pico-8 play session: hold ← + tap ❎

[t = 1 s] hold ← ~1s, tap ❎ ~2×
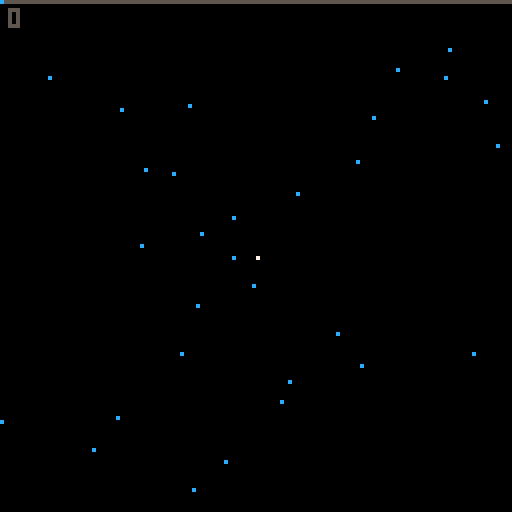

pico-8 cartridge
version 29
__lua__


overlay_state = 0

function _init()
	droplets={}
	rain={}
	exhaust_drop={}
	one_up={}
	one_up_particles={}
	clouds={}
	girders={}
	drones={}
	evil_green={}
	huge_drops={}
	water_shimmer={}
	monamie_code={}
	monamie = false
	btn_0_state = false
	btn_1_state = false
	btn_2_state = false
	btn_3_state = false
	overlay_state = 0
	-- overlay_state 0 title screen
	-- overlay_state 1 main play
	-- overlay_state 2 pause
	-- overlay_state 3 end of level
	-- overlay_state 4 transition
	-- overlay_state 5 credits
	level = 1 -- default 1
	pause_length = 5
	negative_altitude = 0 -- default 0
	score = 0
	score_counter = 0
	score_tabulate = 0
	cloud_token = 0
	girder_token = 0
	drone_token = 0
	hit_token = 0
	water_shimmer_token = 1
	water_sparkle = {194, 195, 196, 197}
	dodge_state = 0
	one_up_hit = 0
	one_up_explode = 0
	explode_animation = 0
	offset = 0
	accel_shake = 0
	end_stage_control = 0
	transition_timer = 0
	credit_number = 1
	rolling_credits = false
	rolling_credits_height = 130
	reset_game = false
	huge_splash = 0
	huge_splash_particles = 0
	huge_splash_sound = 0
	i=0
	music(12, 0, 3)
end

function first_overlay()
	print('press ❎ or 🅾️ to start', 18, 73, 7)
	print('presented by:', 39, 82, 6)
	print('massindustries', 36, 88, 5)
end

function draw_first_overlay()
	cls()
	map(1)
	first_overlay()
end

function add_new_rain(initial)
	local inity = initial
	add(rain, {
		x=flr(rnd(128)),
		y=-flr(rnd(128)),
		draw=function(self)
			if self.y < 125 then
				pset(self.x,self.y,12)
				pset(self.x,self.y+1,12)
				pset(self.x,self.y+2,12)
			else
				pset(self.x-1,self.y-2,12)
				pset(self.x+1,self.y-2,12)
				pset(self.x-2,self.y-5,12)
				pset(self.x+2,self.y-5,12)
			end
		end,
		update=function(self)
			self.y+=4
			if self.y > 128 then
				del(rain, self)
			end
		end
	})
end

function draw_drop_two(x, y, col)
	pset(x,y,col)
	pset(x+1,y,col)
	pset(x-1,y,col)
	pset(x,y+1,col)
	pset(x,y-1,col)
end

function draw_drop_three(x, y, col)
	pset(x,y,col)
	pset(x+1,y+1,col)
	pset(x-1,y-1,col)
	pset(x+1,y-1,col)
	pset(x-1,y+1,col)
	for i=0,2 do
		pset(x+i,y,col)
		pset(x-i,y,col)
		pset(x,y+i,col)
		pset(x,y-i,col)
	end
end

function draw_circle(x, y, r, direction)
	local draw = 1
	if hit_token < 100 and (hit_token % 2 == 0 or hit_token % 3 == 0) then
		draw = 0
		--circfill(x, y, r, 0)
	else
		draw = 1
	end
	if draw == 1 then

		circfill(x, y, r, 1)
		circ(x, y, r, 12)

		offset = flr(r/2)
		offset2 = 0
		if r > 18 then
			offset2 = 1
		end
		if direction == 1 then
			line(x - offset, y + offset, x - offset + 1 + offset2, y + offset, 7)
		else
			line(x + offset, y + offset, x + offset - 1 - offset2, y + offset, 7)
		end

	end
end

function add_explode_particle(xinit, yinit, rinit, direction, tinit)
	for ri=rinit,rinit+20,2 do
		for i=0,1,0.025 do
			add(one_up_particles, {
				-- x=xinit+(((ri+tinit)*cos(i))*0.4),
				-- y=yinit+((((ri+tinit)*sin(i))+tinit)*0.4),
				x=xinit,
				y=yinit,
				t=tinit,
				d=direction,
				draw=function(self)
					-- TODO: fall faster
					if (flr(rnd(2)) == 0) then
						if (direction < 0) then
							pset(self.x+(((ri*0.75)+self.t)*cos(i)), self.y+(((ri*0.75)+self.t)*sin(i))-(self.t)-5, 12)
						else
							pset(self.x+(((ri*0.5)+self.t)*cos(i)), self.y+(((ri*0.5)+self.t)*sin(i))-(self.t*2)-5, 12)
						end
					end
				end,
				update=function(self)
					self.t+=1
					if self.t > 20 then
						del(one_up_particles, self)
					end
				end,
				remove=function(self)
					del(one_up_particles, self)
				end
			})
		end
	end
end

function draw_one_up_explode(xinit, yinit, rinit, direction, tinit)
	-- TODO: remove direction
	offset = 1.5
	add_explode_particle(xinit, yinit, rinit, direction, tinit)

end

function end_one_up_explode(t)
	if t > 20 then
		for op in all(one_up_particles) do
			op:remove()
		end
		one_up_explode = 0
		t = 0
	end
	t+=1
	return t
end

function draw_huge_splash(xinit, yinit)
	if (huge_splash_particles < 2) then
		add_explode_particle(xinit, yinit, 10, -1, 0)
	end
	huge_splash_particles+=1

	if huge_splash_particles < 25 then
		if (huge_splash_particles == 10) then
			sfx(15)
			sfx(16)
		end
		for op in all(one_up_particles) do
			op:update()
			op:draw()
		end
	elseif huge_splash_particles < 120 then
		circfill(xinit, yinit, huge_splash_particles, 12)
		circfill(xinit-50, yinit-50, huge_splash_particles, 12)
		circfill(xinit+50, yinit-20, huge_splash_particles, 12)
		circfill(xinit, yinit-100, huge_splash_particles, 12)
		circfill(xinit-20, yinit-90, huge_splash_particles, 12)
		circfill(xinit+20, yinit-90, huge_splash_particles, 12)
	end

	if huge_splash_particles > 40 then
		for op in all(one_up_particles) do
			op:remove()
		end
	end

	-- overlay_state = 3
end

function screen_shake(acs)
	local fade = 0.95
	local offset_x=1-rnd(2)
	local offset_y=1-rnd(2)
	if acs == 0 then
		offset_x*=offset
		offset_y*=offset
	end

	camera(offset_x,offset_y)
	offset*=fade
	if offset<0.5 then
		offset=0
	end
end

function add_new_exhaust(x_point, y_point, radius)
	add(exhaust_drop, {
		x=flr(x_point + (rnd(radius) * (rnd(2) - 1))),
		y=flr(y_point - radius),
		draw=function(self)
			pset(self.x,self.y,12)
		end,
		update=function(self)
			self.y-=5
			if self.y < 0 then
				del(exhaust_drop, self)
			end
		end
	})
end

function animate_clouds()
	add(clouds, {
		x=flr(rnd(96)),
		y=132,
		draw=function(self)
			spr(3, self.x, self.y, 6, 4)
		end,
		update=function(self)
			self.y-=0.1 + (weight_to_speed(one_up.weight, one_up.accel) / 350)
			if self.y < -30 then
				del(clouds, self)
			end
		end
	})
end

function add_new_shimmer(xinit, yinit)
	add(water_shimmer, {
		x=xinit,
		y=yinit,
		xmod=0,
		xstate=1,
		draw=function(self)
			if self.xmod > 0 then
				line(self.x-self.xmod, self.y, self.x+self.xmod, self.y, 0)
			end
		end,
		update=function(self)
			if (self.xstate == 1) then
				self.xmod+=1
			else
				self.xmod-=1
			end

			if (self.xmod > 3) then
				self.xstate = -1
			end

			if self.xmod < 0 then
				del(water_shimmer, self)
			end

		end
	})
end


function draw_skyline(bg_height)
	bg_height*=2
	if (bg_height < 64) then
		dodge_state = 1
		bg_height = 64
	end
	spr(9, 0, bg_height, 5, 4)
	spr(9, 36, bg_height, 5, 4)
	spr(9, 72, bg_height, 5, 4)
	spr(9, 108, bg_height, 5, 4)
	spr(89, 0, bg_height+32, 6, 4)
	spr(89, 40, bg_height+32, 6, 4)
	spr(89, 80, bg_height+32, 6, 4)
	spr(89, 120, bg_height+32, 6, 4)
	rectfill(0, bg_height+48, 128, 128, 1)
	spr(136, 0, bg_height+32, 6, 4, false, true)
	spr(136, 40, bg_height+32, 6, 4, false, true)
	spr(136, 80, bg_height+32, 6, 4, false, true)
	spr(136, 120, bg_height+32, 6, 4, false, true)
	if level == 2 then
		pal(2, 132, 1)
		pal(13, 142, 1)
	else
		pal(2, 130, 1)
		pal(13, 141, 1)
	end

	-- for i=0,1 do
	-- 	local r = flr(rnd(15))+113
	-- 	if (r % 2 == 0 and i == 1) then
	-- 		r+=1
	-- 	elseif (r % 2 != 0 and i == 0) then
	-- 		r-=1
	-- 	end
	-- 	add_new_shimmer(flr(rnd(128)), r)
	-- end
	--add_new_shimmer(flr(rnd(128)), flr(rnd(15))+113)
	add_new_shimmer(flr(rnd(128)), flr(rnd(15))+bg_height+32+16)

	for w in all(water_shimmer) do
		if (cloud_token % 5 == 0) then
			w:update()
		end
		w:draw()
	end

end

function draw_mountain_range(x_offset, bg_height)
	for i=0,32 do
		line(x_offset+40+i,bg_height+32-i, x_offset+40+64-i, bg_height+32-i, 0)
	end
	line(x_offset+40, bg_height+32, x_offset+40+32, bg_height+0, 5)
	line(x_offset+40+32, bg_height+0, x_offset+40+64, bg_height+32, 5)

	for i=0,32 do
		line(x_offset+0+i,bg_height+32-i, x_offset+64-i, bg_height+32-i, 0)
	end
	line(x_offset+0, bg_height+32, x_offset+32, bg_height+0, 5)
	line(x_offset+32, bg_height+0, x_offset+64, bg_height+32, 5)

	for i=0,16 do
		line(x_offset+16+33+i,16+bg_height+16-i, x_offset+16+65-i, 16+bg_height+16-i, 0)
	end
	line(x_offset+16+32, 16+bg_height+16, x_offset+16+50, 16+bg_height+0, 5)
	line(x_offset+16+50, 16+bg_height+0, x_offset+16+66, 16+bg_height+16, 5)

end
function draw_mountain_range_reflection(x_offset, bg_height)
	line(x_offset+40, bg_height+0, x_offset+40+32, bg_height+32, 5)
	line(x_offset+40+32, bg_height+32, x_offset+40+64, bg_height+0, 5)

	line(x_offset+0, bg_height+0, x_offset+32, bg_height+32, 5)
	line(x_offset+32, bg_height+32, x_offset+64, bg_height+0, 5)

	line(x_offset+16+32, 16+bg_height+0, x_offset+16+50, 16+bg_height+16, 5)
	line(x_offset+16+50, 16+bg_height+16, x_offset+16+66, 16+bg_height+0, 5)

end


function draw_mountains(bg_height)
	bg_height*=2
	if (bg_height < 64) then
		dodge_state = 1
		bg_height = 64
	end

	bg_height += 4

	palt(0, false)

	-- second mountain range
	draw_mountain_range(56, bg_height)

	-- first mountain range on left
	-- second mountain background offset
	draw_mountain_range(-15, bg_height)

	-- lower mountain range
	bg_height += 10
	draw_mountain_range(36, bg_height)
	draw_mountain_range(-35, bg_height)


	palt(0, true)

	bg_height -= 14

	line(-35+40+32, 32+16+bg_height+32, -35+40+64, 32+16+bg_height+0, 5)

	line(-35+16+32, 32+16+bg_height+0, -35+16+50, 32+16+bg_height+16, 5)
	line(-35+16+50, 32+16+bg_height+16, -35+16+66, 32+16+bg_height+0, 5)

	line(36+16+32, 32+16+bg_height+0, 36+16+50, 32+16+bg_height+16, 5)
	line(36+16+50, 32+16+bg_height+16, 36+16+66, 32+16+bg_height+0, 5)

	--line(x_offset+0, bg_height+32, x_offset+32, bg_height+0, 5)
	--line(x_offset+32, bg_height+0, x_offset+64, bg_height+32, 5)

	add_new_shimmer(flr(rnd(128)), flr(rnd(15))+bg_height+32+16)

	for w in all(water_shimmer) do
		if (cloud_token % 5 == 0) then
			w:update()
		end
		w:draw()
	end

end


function draw_sky(bg_height)
	for i=128,bg_height,-1 do
		if i > 0 and i < 30 then
			if i % 15 == 0 then
				line(0, i, 128, i, 1)
			end
		elseif i >= 30 and i < 50 then
			if i % 8 == 0 then
				line(0, i, 128, i, 1)
			end
		elseif i >= 50 and i < 74 then
			if i % 3 == 0 then
				line(0, i, 128, i, 1)
			end
		elseif i >= 74 and i < 100 then
			if i % 2 == 0 then
				line(0, i, 128, i, 1)
			end
		else
			line(0, i, 128, i, 1)
		end
	end
end

function first_raindrop()
	local w=1
	local e=0
	local s=0
	if monamie then
		w=50
		e=1
		s=1
	end
	one_up = {
		x=64,
		y=64,
		size=2,
		dx=1,
		dy=1,
		last=2,
		sprite=1,
		soundtrack=1,
		direction=1,
		pos=flr(rnd(4)),
		weight=w,
		speed=1,
		radius=1,
		accel=0,
		accel_toggle=0,
		accel_time=0,
		exhaust=e,
		explode_t=0,
		stage=s,
		col=7,
		draw=function(self)
			if (huge_splash == 0) then
				if self.weight < 5 then
					pset(self.x,self.y,self.col)
				elseif self.weight >=5 and self.weight <= 10 then
					draw_drop_two(self.x, self.y, self.col)
				elseif self.weight > 10 and self.weight <= 15 then
					draw_drop_three(self.x, self.y, self.col)
				else
					self.radius=flr(self.weight/5)
					if (btn(⬅️)) then
						self.direction = 1
					end
					if (btn(➡️)) then
						self.direction = 2
					end
					draw_circle(self.x, self.y, self.radius, self.direction)
						-- self.explode_t = draw_one_up_explode(self.x, self.y, self.radius, self.direction, self.explode_t)
					if (btn(⬇️) and self.exhaust == 1) then
						add_new_exhaust(self.x, self.y, self.radius)
					end
					-- pset(self.x,self.y,8)
				end
			else
				draw_huge_splash(self.x, self.y)
			end
		end,
		update=function(self)
			self.size = self.radius
			if self.weight > 4 then
				self.col = 12
			end
			if self.weight > 25 and self.soundtrack == 1 then
				self.soundtrack = 2
			end
			if self.weight >= 25 then
				self.speed = 2
			end
			if self.weight >= 50 then
				self.speed = 3
			end
			if self.weight >= 75 then
				self.speed = 4
			end
			if self.weight > 100 then
				self.exhaust = 1
				self.stage = 1
			end
			if self.weight < 20 then
				self.exhaust = 0
			end
			if self.weight > 20 and self.stage == 1 then
				self.exhaust = 1
			end
			if (end_stage_control == 0) then
				if (btn(⬅️)) then
					self.x-=self.speed
				end
				if (btn(➡️)) then
					self.x+=self.speed
				end
				if (btn(⬆️)) then
					self.y-=self.speed
				end
				if (btn(⬇️)) then
					self.y+=self.speed
					if self.exhaust == 1 then
						if self.accel_toggle == 0 then
							self.accel += 1
							if not monamie then
								self.weight -= 1
							end
							self.accel_toggle = 1
						else
							self.accel_toggle = 0
						end
						if self.accel < 0 then
							self.accel = 0
						end
						if self.weight < 20 then
							self.accel = 0
						end
					end
					if self.weight > 4 then
						negative_altitude += (self.accel / 350)
						negative_altitude += (weight_to_speed(self.weight, self.accel) / 350)
					end
					self.accel_time+=1
					if self.accel_time > 45 then
						accel_shake = 1
					end
					if self.weight < 20 then
						accel_shake = 0
					end
				else
					self.accel -= 1
					if self.accel < 0 then
						self.accel = 0
					end
					if self.weight > 4 then
						negative_altitude += (weight_to_speed(self.weight, self.accel) / 350)
					end
					self.accel_time = 0
					accel_shake = 0
				end
				if self.y > 90 and self.weight > 10 then
					self.y = 90
				elseif self.y > 128 then
					self.y = 128
				end
				if self.y < 0 then
					self.y = 0
				end
				if self.x > 128 then
					self.x = 128
				end
				if self.x < 0 then
					self.x = 0
				end
			else
				self.y+=self.speed
				if self.y > 100 then
					self.y = 100
					huge_splash = 1
				end
			end
		end
	}
end

function weight_to_speed(weight, accel)
	if weight > 15 and weight < 25 then
		return 1 + accel
	elseif weight >= 25 and weight < 50 then
		return 2 + accel
	elseif weight >= 50 and weight < 75 then
		return 3 + accel
	elseif weight >= 75 then
		return 4 + accel
	else
		if one_up.stage == 0 then
			return 0
		else
			return 1
		end
	end
end

function add_new_droplet(initialy, initialx, initweight)
	local inity = initialy
	local initx = initialx
	local ally
	local allx
	if (initx) then
		ally = inity
		allx = initx
	else
		allx = flr(rnd(128))
		ally = flr(rnd(128)) + inity
	end
	add(droplets, {
		x=allx,
		y=ally,
		dx=flr(rnd(5)),
		dy=flr(rnd(5)),
		last=2,
		pos=flr(rnd(4)),
		weight=1,
		stage=0,
		draw=function(self)

			if one_up.weight < 25 and one_up.stage < 1 then
				pset(self.x,self.y,12)
			elseif one_up.weight >= 25 and one_up.weight < 50 and one_up.stage < 1 then
				pset(self.x,self.y-1,12)
			elseif one_up.weight >= 50 and one_up.weight < 75 and one_up.stage < 1 then
				spr(16, self.x - 2, self.y - 2)
			elseif one_up.weight >= 75 and one_up.weight < 100 and one_up.stage < 1 then
				spr(17, self.x - 2, self.y - 2)
			else
				if monamie then
					spr(2, self.x - 4, self.y - 4)
				else
					spr(18, self.x - 4, self.y - 4)
				end
			end
		end,
		update=function(self)
			if one_up.stage == 1 then
				self.weight = 2
			end
			osx_min = one_up.x - one_up.size - 1
			osx_max = one_up.x + one_up.size + 1
			osy_min = one_up.y - one_up.size - 1
			osy_max = one_up.y + one_up.size + 1
			if (self.x > osx_min and
					self.x < osx_max and
					self.y > osy_min and
					self.y < osy_max) then
				one_up.weight += self.weight
				self.weight = 0
				if monamie then
					one_up_hit = 1
				else
					score+=1
				end
			end
			self.last=self.last*-1

			if one_up.weight > 10 and self.last < 0 then
				self.y-=1 + one_up.accel
			end
			if one_up.weight <= 10 and one_up.stage == 1 then
				self.y-=1
			end
			if one_up.weight > 15 then
				self.y-=weight_to_speed(one_up.weight, one_up.accel)
			else
				self.dx=flr(rnd(2))
				self.dy=flr(rnd(2))
				self.pos=flr(rnd(4))
				if (self.last > 0) then
					if (self.pos == 0) then
						self.x+=self.dx
						self.y+=self.dy
					elseif (self.pos == 1) then
						self.x-=self.dx
						self.y-=self.dy
					elseif (self.pos == 2) then
						self.x+=self.dx
						self.y-=self.dy
					elseif (self.pos == 3) then
						self.x-=self.dx
						self.y+=self.dy
					end
				end
			end

			if self.weight==0 or self.y < 0 then
				del(droplets, self)
				if self.weight == 0 then
					sfx(10)
				end
			end
		end,
		remove=function(self)
			del(droplets, self)
			if self.weight == 0 then
				sfx(10)
			end
		end
	})
end

function girder_size(x, h, i)
	if (h == 0) then
		return x-(i*8)
	else
		return x+(i*8)
	end
end

function add_new_girder()
	h=flr(rnd(2))
	if (h==0) then
		lr=flr(rnd(64))
	else
		lr=flr(rnd(64)) + 60
	end
	add(girders, {
		handed=h,
		x=lr,
		y=132,
		remove=function(self)
			del(girders, self)
		end,
		draw=function(self)
			if (self.handed == 0) then
				-- left handed
				spr(32, self.x, self.y, 1, 2, true, false)
				for i=1,16 do
					if i % 2 == 0 then
						spr(33, girder_size(self.x, self.handed, i), self.y, 1, 2, true, false)
					else
						spr(33, girder_size(self.x, self.handed, i), self.y, 1, 2)
					end
				end
			else
				-- right handed
				spr(32, self.x, self.y, 1, 2)
				for i=1,16 do
					if i % 2 == 0 then
						spr(33, girder_size(self.x, self.handed, i), self.y, 1, 2, true, false)
					else
						spr(33, girder_size(self.x, self.handed, i), self.y, 1, 2)
					end
				end
			end
		end,
		update=function(self)
			-- self.y-=(weight_to_speed(one_up.weight, one_up.accel) / 350)
			self.y-=(weight_to_speed(one_up.weight, one_up.accel))
			if (self.handed == 1) then
				right_edge = -8
				left_edge = 0
			else
				right_edge = 0
				left_edge = 15
			end
			osx_min = one_up.x - one_up.size - 1
			osx_max = one_up.x + one_up.size + 1
			osy_min = one_up.y - one_up.size - 1
			osy_max = one_up.y + one_up.size + 1
			for i=1,16 do
				if (girder_size(self.x, self.handed, i) + left_edge > osx_min and
						girder_size(self.x, self.handed, i) + right_edge < osx_max and
						self.y + 16 > osy_min and
						self.y < osy_max) then
							if hit_token > 100 then
								one_up_hit = 1
							end
							-- del(girders, self) -- TODO: change this
				end
			end
			if self.y < -30 then
				del(girders, self)
			end
		end
	})
end

function add_new_drone()
	local side = flr(rnd(2))
	if (side == 0) then
		xstart = -4
	else
		xstart = 120 -- change to 132 and y as well
	end
	local speed_determinator = flr(rnd(3))
	local dronespeed = 1
	if (speed_determinator == 1) then
		dronespeed = 0.75
	elseif (speed_determinator == 2) then
		dronespeed = 0.5
	end
	add(drones, {
		x=xstart,
		y=120,
		s=side,
		ds=dronespeed,
		remove=function(self)
			del(drones, self)
		end,
		draw=function(self)
			spr(47, self.x, self.y, 1, 2)
			spr(47, self.x-8, self.y, 1, 2, true, false)
		end,
		update=function(self)
			-- self.y-=(weight_to_speed(one_up.weight, one_up.accel) / 350)
			self.y-=(weight_to_speed(one_up.weight, one_up.accel))
			if (self.s == 0) then
				self.x+=(weight_to_speed(one_up.weight, one_up.accel)) * self.ds
			else
				self.x-=(weight_to_speed(one_up.weight, one_up.accel)) * self.ds
			end

			osx_min = one_up.x - one_up.size - 1
			osx_max = one_up.x + one_up.size + 1
			osy_min = one_up.y - one_up.size - 1
			osy_max = one_up.y + one_up.size + 1
			if (self.x > osx_min and
					self.x < osx_max and
					self.y > osy_min and
					self.y < osy_max) then
					if (hit_token > 100) then
						one_up_hit = 1
					end
			end
			if self.y < -30 then
				del(drones, self)
			end
		end
	})
end

function add_new_evil_green()
	local side = flr(rnd(2))
	if (side == 0) then
		xstart = -2
	else
		xstart = 130
	end
	local evilspeed = 1
	add(evil_green, {
		x=xstart,
		y=10,
		s=side,
		y_mult=1,
		lifetime=18*30,
		id=flr(rnd(1000)),
		remove=function(self)
			del(evil_green, self)
		end,
		draw=function(self)
			spr(2, self.x, self.y)
		end,
		update=function(self)
			if one_up.x > self.x then
				self.x += 1
			else
				self.x -= 1
			end
			if one_up.weight > 20 and one_up.weight < 100 then
				self.y_mult=1
			elseif one_up.weight >= 100 then
				self.y_mult=2
			else
				self.y_mult=0.5
			end
			if one_up.y > self.y then
				self.y += self.y_mult
			else
				self.y -= self.y_mult
			end
			if one_up.accel > 0 then
				self.y -= one_up.accel - 1
			end
			self.lifetime-=1
			if self.lifetime < 0 then
				self.y-=3
			end
			osx_min = one_up.x - one_up.size - 1
			osx_max = one_up.x + one_up.size + 1
			osy_min = one_up.y - one_up.size - 1
			osy_max = one_up.y + one_up.size + 1
			if (self.x > osx_min and
					self.x < osx_max and
					self.y > osy_min and
					self.y < osy_max) then
					if (hit_token > 100) then
						one_up_hit = 1
					end
			end

			for dr in all(droplets) do
				ex = flr(self.x)
				ey = flr(self.y)
				ex_min = ex - 8
				ex_max = ex + 8
				ey_min = ey - 8
				ey_max = ey + 8
				if (dr.x > ex_min and
						dr.x < ex_max and
						dr.y > ey_min and
						dr.y < ey_max) then
					dr.weight = 0
					dr:remove()
				end
			end

			if self.y < -10 then
				del(evil_green, self)
			end
		end,
		remove=function(self)
			del(evil_green, self)
		end
	})
end

function draw_end_first_stage_bg(bg_height)
	bg_height+=156
	if (bg_height < 104) then
		if (bg_height == 103) then
			end_stage_control = 1
			music(-1)
			sfx(14)
		end
		bg_height = 104
	end

	spr(192, 0, bg_height, 1, 3)
	spr(192, 8, bg_height, 1, 3)
	spr(192, 16, bg_height, 1, 3)
	spr(193, 24, bg_height, 1, 3)
	spr(198, 32, bg_height, 1, 3)
	if (cloud_token % 2 == 0) then
		for i=1,4 do
			sp=flr(rnd(3))+194
			water_sparkle[i] = sp
		end
	end
	for i=40,72,8 do
		j = flr(i/16)
		spr(water_sparkle[j], i, bg_height, 1, 1)
		spr(210, i, bg_height+8, 1, 2)
	end
	spr(198, 80, bg_height, 1, 3, true, false)
	spr(193, 88, bg_height, 1,3, true, false)
	for i=92,128,8 do
		spr(192, i, bg_height, 1, 3)
	end

end

function add_new_huge()
	handed=flr(rnd(2))
	if handed % 2 == 0 then
		h = 1
	else
		h = 127
	end
	radius=50
	multiplier=(flr(radius/(1.3)))
	add(huge_drops, {
		x=h,
		y=175,
		r=radius,
		m=multiplier,
		remove=function(self)
			del(huge_drops, self)
		end,
		draw=function(self)
			circfill(self.x, self.y, self.r, 1)
			circ(self.x, self.y, self.r, 12)
		end,
		update=function(self)
			self.y-=(weight_to_speed(one_up.weight, one_up.accel))
			osx_min = one_up.x - one_up.size - 1
			osx_max = one_up.x + one_up.size + 1
			osy_min = one_up.y - one_up.size - 1
			osy_max = one_up.y + one_up.size + 1
			if (self.x+self.m > osx_min and
					self.x-self.m < osx_max and
					self.y+self.m > osy_min and
					self.y-self.m < osy_max) then
					if (hit_token > 100) then
						one_up_hit = 1
					end
			end
			if self.y < -self.r then
				del(huge_drops, self)
			end
		end
	})
end

function draw_altitude_bar()
	local multiplier = 127/175
	local current_altitude = flr(negative_altitude * multiplier)
	line(0, 0, 127, 0, 5)
	for i=0,current_altitude do
		pset(i, 0, 12)
	end
end

function draw_score()
	print(flr(score), 2, 2, 5)
end

function draw_transition()
	if score_tabulate == 0 then
		score = flr(score + one_up.weight)
		score_tabulate = 1
	end
	local multiplier = flr(score/100) * 2
	if multiplier < 1 then
		multiplier = 1
	end
	if score_counter < score then
		score_counter+=multiplier
		sfx(17)
	else
		score_counter = score
		transition_timer += 1
	end
	print('score: '..flr(score_counter), 40, 50, 7)
	if transition_timer > 60 then
		if level == 3 then
			-- call roll credits
			transition_timer = 0
			overlay_state = 5
			music(43, 1000)
		else
			reset_to_next_stage()
		end
	end
end

function reset_to_next_stage()
	negative_altitude = 0
	droplets={}
	rain={}
	exhaust_drop={}
	one_up={}
	one_up_particles={}
	clouds={}
	girders={}
	evil_green={}
	huge_drops={}
	water_shimmer={}
	overlay_state = 1

	if level == 2 then
		level = 3
		music(28, 1000, 3)
	else
		level = 2
		music(19, 1000, 3)
	end
	-- overlay_state 0 title screen
	-- overlay_state 1 main play
	-- overlay_state 2 pause
	-- overlay_state 3 end of level
	pause_length = 5
	score_counter = score
	score_tabulate = 0
	cloud_token = 0
	girder_token = 0
	drone_token = 0
	hit_token = 0
	water_shimmer_token = 1
	water_sparkle = {194, 195, 196, 197}
	dodge_state = 0
	one_up_hit = 0
	one_up_explode = 0
	explode_animation = 0
	offset = 0
	accel_shake = 0
	end_stage_control = 0
	transition_timer = 0
	huge_splash = 0
	huge_splash_particles = 0
	huge_splash_sound = 0
	first_raindrop()
	if not monamie then
		for i=0,30 do
			add_new_droplet(0)
			add_new_rain(-1)
		end
	end
	i=0

end

function display_credit(credit)
	if (credit == 1) print("the end", 50, 50, 7)
	if (credit == 2) print("winners don't use drugs\n rip william sessions", 20, 50, 7)
	if (credit == 3) then
		print('presented by:', 39, 50, 6)
		print('massindustries', 36, 56, 5)
	end
	pad_left = 4
	if (credit == 4) then
		print('game design', 35 + pad_left, 50, 7)
		spr(79, 28 + pad_left, 55)
		print('@abemassry', 37 + pad_left, 57, 7)
		spr(79, 21 + pad_left, 62)
		print('@kenjihasegawa', 30 + pad_left, 64, 7)
	end
	if (credit == 5) then
		print('programming', 35 + pad_left, 50, 7)
		spr(79, 28 + pad_left, 55)
		print('@abemassry', 37 + pad_left, 57, 7)
	end
	if (credit == 6) then
		print('art', 52 + pad_left, 50, 7)
		spr(79, 28 + pad_left, 55)
		print('@abemassry', 37 + pad_left, 57, 7)
		spr(79, 21 + pad_left, 62)
		print('@kenjihasegawa', 30 + pad_left, 64, 7)
		spr(95, 27 + pad_left, 70)
		print('@berrynikki', 36 + pad_left, 71, 7)
	end
	if (credit == 7) then
		print('music', 46 + pad_left, 50, 7)
		spr(79, 28 + pad_left, 55)
		print('@abemassry', 37 + pad_left, 57, 7)
		spr(79, 21 + pad_left, 62)
		print('@kenjihasegawa', 30 + pad_left, 64, 7)
	end
	if (credit == 8) then
		print('creative directors', 20 + pad_left, 50, 7)
		spr(79, 28 + pad_left, 55)
		print('@abemassry', 37 + pad_left, 57, 7)
		spr(79, 21 + pad_left, 62)
		print('@kenjihasegawa', 30 + pad_left, 64, 7)
		spr(95, 27 + pad_left, 70)
		print('@berrynikki', 36 + pad_left, 71, 7)
	end

	if (credit == 10) then
		print('with love and support from', 6 + pad_left, 50, 7)
		spr(127, 30 + pad_left, 55)
		print('@mindym121', 38 + pad_left, 57, 7)
		spr(111, 32 + pad_left, 63)
		print('@un1c0rn', 39 + pad_left, 64, 7)
		print('@spidermonkey', 29 + pad_left, 71, 7)
		spr(127, 19 + pad_left, 77)
		print('@siberianfurball', 27 + pad_left, 78, 7)
	end

	if (credit == 11) then
		print('rain drop', 40 + pad_left, 50, 7)
		print('the end', 44 + pad_left, 57, 7)
	end

	if (credit == 12) then
		reset_game = true
	end

end


function rolling_credits_active(y)
	pad_left = 4
	hspr = 0
	htxt = 0
	creative_contributors = {
		'@tory2k',
		'@illblew',
		'@admiralyarrr',
		'@lyn81',
		'@victorycondition',
		'@itsphillc',
		'@lucky_chucky7',
		'@zerotoherodev',
		'@evinjenioso',
		'@displague',
		'@yodadog',
		'@diagnostuck',
		'@puffinplaytv',
		'@alladuss',
		'@rps_75',
		'@machado_tv',
		'@prozacgod',
		'@bigwaterkids12',
		'@arieshothead',
		'@slickshoess',
		'@kr_deepblack'
	}
	print('creative contributors', 22 + pad_left, y, 7)
	for c in all(creative_contributors) do
		hspr = htxt
		hspr+=6
		htxt=hspr+1
		spr(95, 22 + pad_left, y + hspr)
		print(c, 31 + pad_left, y + htxt, 7)
	end
	if (y + htxt < -10) then
		rolling_credits = false
	end
end


function roll_credits()
	print('score: '..flr(score), 0, 0, 5)
	if (rolling_credits == false) then
		transition_timer += 1
		if (transition_timer < 5) then
			pal(7, 5)
			pal(2, 5)
			pal(12, 5)
		end
		if (transition_timer >= 5 and transition_timer < 10) then
			pal(7, 6)
			pal(2, 6)
			pal(12, 6)
		end
		if (transition_timer >= 10 and transition_timer < 110) then
			pal(7, 7)
			pal(2, 2)
			pal(12, 12)
		end
		if (transition_timer >= 110 and transition_timer < 115) then
			pal(7, 6)
			pal(2, 6)
			pal(12, 6)
		end
		if (transition_timer >= 115) then
			pal(7, 5)
			pal(2, 5)
			pal(12, 5)
		end
		display_credit(credit_number)
		if transition_timer > 120 then
			transition_timer = 0
			credit_number += 1
			if credit_number == 9 then
				rolling_credits = true
			end

		end

	else
		pal(7, 7)
		pal(2, 2)
		pal(12, 12)
		rolling_credits_height -= 0.3
		rolling_credits_active(rolling_credits_height)
	end
	if reset_game == true then
		run()
	end

end


function _update()
	if overlay_state == 0 then
		if i % 2 == 0 then
			add_new_rain(-1)
		end
		for a in all(rain) do
			a:update()
		end
		if (btn(4) or btn(5)) then
			overlay_state = 1
			if (monamie_code[#monamie_code-0] == 1 and
			    monamie_code[#monamie_code-1] == 0 and
			    monamie_code[#monamie_code-2] == 1 and
			    monamie_code[#monamie_code-3] == 0 and
			    monamie_code[#monamie_code-4] == 3 and
			    monamie_code[#monamie_code-5] == 3 and
			    monamie_code[#monamie_code-6] == 2 and
			    monamie_code[#monamie_code-7] == 2) then
				monamie = true
			end

			cls()
			music(1, 1000, 3)
			-- start of play
			first_raindrop()
			if not monamie then
				for i=0,30 do
					add_new_droplet(0)
					add_new_rain(-1)
				end
			end
		end
		if (btn(0) or btn(1) or btn(2) or btn(3)) then
			btn_0_state = btn(0) -- left
			btn_1_state = btn(1) -- right
			btn_2_state = btn(2) -- up
			btn_3_state = btn(3) -- down
		else
			if (btn_0_state == true and
					btn_1_state == false and
					btn_2_state == false and
					btn_3_state == false) then
				add(monamie_code, 0)
			elseif (btn_0_state == false and
					btn_1_state == true and
					btn_2_state == false and
					btn_3_state == false) then
				add(monamie_code, 1)
			elseif (btn_0_state == false and
					btn_1_state == false and
					btn_2_state == true and
					btn_3_state == false) then
				add(monamie_code, 2)
			elseif (btn_0_state == false and
					btn_1_state == false and
					btn_2_state == false and
					btn_3_state == true) then
				add(monamie_code, 3)
			end

			btn_0_state = false
			btn_1_state = false
			btn_2_state = false
			btn_3_state = false

		end

	elseif overlay_state == 1 then
		i+=1

		one_up:update()
		if one_up_explode == 1 then
			for op in all(one_up_particles) do
				op:update()
			end
			explode_animation = end_one_up_explode(explode_animation)
		end

		for b in all(droplets) do
			b:update()
		end
		for a in all(exhaust_drop) do
			a:update()
		end
		for c in all(clouds) do
			c:update()
		end
		for g in all(girders) do
			g:update()
		end
		for d in all(drones) do
			d:update()
		end
		for e in all(evil_green) do
			ex_min = e.x - 8
			ex_max = e.x + 8
			ey_min = e.y - 8
			ey_max = e.y + 8
			for eg in all(evil_green) do
				if (eg.x > ex_min and
						eg.x < ex_max and
						eg.y > ey_min and
						eg.y < ey_max and
						e.id != eg.id) then
					sfx(10)
					e:remove()
					break
				end
			end
			e:update()
		end
		for h in all(huge_drops) do
			h:update()
		end
		if one_up.weight > 10 and i > 15 and negative_altitude < 176.5 then
			add_new_droplet(130)
			i=0
		end
		if one_up.weight <= 10 and i > 15 and one_up.stage == 1 and negative_altitude < 176.5 then
			add_new_droplet(130)
			i=0
		end

		cloud_token+=1
		drone_token+=1
		girder_token+=1
		hit_token+=1
		if monamie then
			hit_token = 101
		end
		if negative_altitude > 30 and #clouds < 2 and cloud_token > 900 and negative_altitude < 150 then
			animate_clouds()
			cloud_token = 0
		end
		if dodge_state == 1 and girder_token > 65 and negative_altitude > 130 and negative_altitude < 175 and one_up.weight > 25 and (level == 1 or level == 2) then
			add_new_girder()
			girder_token = 0
		end
		if drone_token > 100 and negative_altitude > 30 and negative_altitude < 100 and one_up.weight > 25 and level == 1 then
			add_new_drone()
			sfx(20)
			drone_token = 0
		end
		if drone_token > 250 and negative_altitude > 30 and negative_altitude < 100 and one_up.weight > 25 and level == 2 then
			add_new_evil_green()
			drone_token = 0
		end
		if drone_token > 100 and negative_altitude > 30 and negative_altitude < 175 and one_up.weight > 25 and level == 3 then
			add_new_huge()
			drone_token = 0
		end

		if one_up_explode == 1 then
			screen_shake()
		elseif accel_shake == 1 then
			screen_shake(1)
			sfx(13)
		elseif huge_splash_particles > 2 and huge_splash_particles < 75 then
			screen_shake()
		else
			camera(0,0)
		end

		if one_up_hit == 1 and hit_token > 100 then
			local critical_hit = 0
			if one_up.weight < 30 or monamie then
				negative_altitude-=15
				for g in all(girders) do
					g:remove()
				end

				for d in all(drones) do
					d:remove()
				end

				for e in all(evil_green) do
					e:remove()
				end

				for h in all(huge_drops) do
					h:remove()
				end

				for dr in all(droplets) do
					dr:remove()
				end
				critical_hit = 1
				score = 0
			end
			if not monamie then
				one_up.weight = one_up.weight / 2
			end
			score = flr(score / 2)
			one_up_hit = 0
			hit_token = 0
			one_up_explode = 1
			draw_one_up_explode(one_up.x, one_up.y, one_up.radius, 0, 0)
			if critical_hit == 1 then
				sfx(11)
				overlay_state = 2
			else
				sfx(9)
			end
		end

	if negative_altitude > 400 then
		overlay_state = 4
	end

	elseif overlay_state == 2 then

		pause_length-=1
		if pause_length == 0 then
			overlay_state = 1
			pause_length = 5
		end

	end

end

function _draw()
	if overlay_state == 0 then
		draw_first_overlay()
		for a in all(rain) do
			a:draw()
		end
	elseif overlay_state == 1 then
		cls()
		if negative_altitude > 20 then
			bg_height = 128 - flr(negative_altitude) + 20
			draw_sky(bg_height)

			-- rectfill(0, bg_height, 128, 128, 1)
			if level == 1 or level == 2 then
				draw_skyline(bg_height)
			elseif level == 3 then
				draw_mountains(bg_height)
			end


			if negative_altitude > 175 then
				if negative_altitude > 177 and negative_altitude < 400 then
					negative_altitude*=1.005
				end
				draw_end_first_stage_bg(bg_height)
			end
		end

		for c in all(clouds) do
			c:draw()
		end
		-- above is background

		-- hud
		draw_score()
		-- end hud

		-- below is foreground
		draw_altitude_bar()
		one_up:draw()
		if one_up_explode == 1 then
			for op in all(one_up_particles) do
				op:draw()
			end
		end
		for b in all(droplets) do
			b:draw()
		end
		for b in all(exhaust_drop) do
			b:draw()
		end
		for g in all(girders) do
			g:draw()
		end

		for d in all(drones) do
			d:draw()
		end

		for e in all(evil_green) do
			e:draw()
		end

		for h in all(huge_drops) do
			h:draw()
		end

		-- print('cpu:'..flr(stat(1)*100)..'%', 0, 6, 7)
		-- print('w:'..one_up.weight, 0, 10, 7)
	elseif overlay_state == 3 then
		cls()
	elseif overlay_state == 4 then
		cls()
		draw_transition()
	elseif overlay_state == 5 then
		cls()
		roll_credits()
	end

end
__gfx__
000000000000000000bbbb0000000000000000000000000000000000000000000000000000000000000000000000000000000000000000000000000000000000
00000000000000000b3333b000000000000000000000000000000000000000000000000000000000000000000000000000000000000000000000000000000000
0070070000000000b333333b00000000000055555000000000000000000000000000000000000000000000000000000000000000000000000000000000000000
0007700000000000b333333b00000000005566666550000000000000000000000000000000000000000000000000000000222222000000000000000000000000
0007700000000000b333333b00000000056666666665000000000000000000000000000000000000000000000000000002222222000000000000000000000000
0070070000000000b333333b00000000566655566666500000000000000000000000000000000000000000000000000022a2a2a2000000000000000000000000
00000000000000000b3333b000000005665566666666650555550000000000000000000000000000000002222220000222222222000000000000000000000000
000000000000000000bbbb00000000056656666666666666666655000000000000000000000000000000022a2a200002a2a212a2000000000000000000000000
0c0000000cc000000ccccc0000000056666666666666665555566650000000000000000000000000000002222220000222222222000000000000000000000000
c1c00000c11c0000cc111cc00000005666666666666666666665666500000000000000000000000000000221212000021212a2a2000000000000000000000000
0c000000c11c0000c11111c000000056666666666666666666665666555550000000000000000000000002222220000222222222000000000000000000000000
000000000cc00000c11111c0000055666666666666666666666666666666655000000000000000000000022a2a220002a21212a2000000000000000000000000
0000000000000000c11111c000056665566666666666666666666666555666650000000000000000000002222222000222222222000000000000000000000000
0000000000000000cc111cc0005665566666666666666666666666666665666650000000000000220000022a2a2200021212a212000000000000000000000000
00000000000000000ccccc0000566566666666666666666666666666666656665000000000000222220002222222000222222222222200000000000000000000
000000000000000000000000056656666666666666666666666666666666566665000000000002a21200022121220002121212a2a2a200000000000000000000
08888888888888880000000005665666666666666666666666666666666666666500000022200222220002222222000222222222222200000000000000000000
8855555e5e55558500000000056656666666666666666666666666666666666665000000222002a21200022a2122000212a2a2a2121200000000000050055500
858555e555e55855000000000566656666666666666666666666666666666666650000002a200222220002222222000222222222222200000000000050506050
85585e55555e855500000000056665566666666666666666666666666666666665000000222002a21200022a2a220002a21212a212a200000000000055006005
855585555558e5550000000000566666666666666666666666666666666566665000000021200222220002222222000222222222222200000000000055666665
855e585555855e5500000000005666666666666666666666666666566656666650000000222002a2120002212a22000212a21212a2a200000000000055006005
85e55585585555e50000000000056666666666666666666666666665556666650000000021200222220002222222000222222222222200000000000050506050
8e5555588555555e0000000000005666666666666666666666666666666666500000000022200212a200022121220002a212a212121200000000000050055500
8e5555588555555e000000000000055655656565656565656565656565565500000000002a200222220002222222000222222222222200000000000050055500
85e55585585555e500000000000000055656565656565656565656565655000000000000222002a2a200022a2a22000212a2a2a212a200000000000050506050
855e585555855e550000000000000000000000000000000000000000000000000000000021200222220002222222000222222222222200000000000055006005
855585555558e55500000000000000000000000000000000000000000000000000000000222002a2120002212a2200021212121212a200000000000055666665
85585e55555e85550000000000000000000000000000000000000000000000000000000021200222220002222222000222222222222200000000000055006005
858555e555e558550000000000000000000000000000000000000000000000000000000022222212a20022212a2200021212a2a2a21200000000000050506050
8855555e5e5555850000000000000000000000000000000000000000000000000000000021222222222222222222222222222222222200000000000050055500
088888888888888800000000000000000000000000000000000000000000000000000000222222a21222222a21221212a2a212a212a200000000000000000000
0000000000000000000000000000000000000000000000000000000000000000000000002a222222222222222222222222222222222200000000000000000000
000000000000000000000000000000000000000000000000000000000000000000000000222222222222222222222222222222222222000000000000cc000cc0
0000ccccccccc000000000cccccc000000ccccccccccc000ccc000000ccc0000000000000000000000000000000000000000000000000000000000000cc0cccc
000c111111111c0000000c111111c0000c11111111111c0c111c0000c111c00000000000000000000000000000000000000000000000000000000000ccccccc0
000c1111111111c00000c11111111c000c11111111111c0c111c0000c111c0000000000000000000000000000000000000000000000000000000000000ccccc0
000c11111111111c000c1111111111c00c11111111111c0c1111cc00c111c0000000000000000000000000000000000000000000000000000000000000cccc00
000c1111cccc1111c0c1111cccc1111c00ccc11111ccc00c111111c0c111c00000000000000000000000000000000000000000000000000000000000ccccc000
000c111c0000c111c0c111c0000c111c00000c111c00000c111111c0c111c0000000000000000000000000000000000000000000000000000000000000000000
000c1111cccc1111c0c1111cccc1111c00000c111c00000c1111111c1111c0000000000022ddddd22222222222222dddd2222222222222220000000000000000
000c1111111111cc00c111111111111c00000c111c00000c1111c1111111c000000000002d22222d222222222222d222d2222ddd222222220000000002222222
000c111111111c0000c111111111111c00000c111c00000c111c0c111111c00000000000d22a2a22d2222222222d22a2d222d222d22222220000000002000002
000c111111111c0000c111111111111c00000c111c00000c111c0c111111c00000000000222222222d22222222d22222d22d22a22d22222d0000000002020202
000c1111c1111c0000c1111cccc1111c00000c111c00000c111c00cc1111c000000000002a212a2a2d2222222d2212a2d2d2222222d2222d0000000002000020
000c111c0c1111c000c111c0000c111c00000c111c00000c111c0000c111c00000000000222222222d222222d2222222dd221212a22ddddd0000000002202200
000c111c0c11111c00c111c0000c111c00ccc11111ccc00c111c0000c111c000000000002a21212a2dddddddd2a2a212d2222222222d22220000000000020000
000c111c00cc1111c0c111c0000c111c0c11111111111c0c111c0000c111c000000000002222222222222222d2222222d212a2a2122d212a0000000000000000
000c111c0000c111c0c111c0000c111c0c11111111111c0c111c0000c111c00000000000212a21212212a2a2d21212a2d2222222222d22220000000000000000
000c111c0000c111c0c111c0000c111c0c11111111111c0c111c0000c111c000000000002222222222222222d2222222d212a212a22d2a210000000000080000
0000ccc000000ccc000ccc000000ccc000ccccccccccc000ccc000000ccc0000000000002a21212a22a2a212d212a212d2222222222d2222000000000097f000
0000000000000000000000000000000000000000000000000000000000000000000000002222222222222222d2222222d2a2a212122d212a000000000a777e00
0000ccccccccc000000ccccccccc000000000ccccc000000cccccccccc00000000000000212a2121221212a2d2a212a2d2222222222d22220000000000b7d000
000c111111111c0000c111111111c0000000c11111c0000c1111111111c00000000000002222222222222222d2222222d21212a2a22d2a2100000000000c0000
000c1111111111c000c1111111111c00000c1111111c000c11111111111c0000000000002a2a2a2122a212a2d2a2a2a2d2222222222d22220000000000000000
000c11111111111c00c11111111111c000c111111111c00c111111111111c0000000000022222222222222222222222222222222222222220000000000000000
000c1111cccc1111c0c1111cccc1111c0c1111ccc1111c0c1111cccc1111c0000000000000000000000000000000000000000000000000000000000000000000
000c111c0000c111c0c111c0000c111c0c111c000c111c0c111c0000c111c000000000000000000000000000000000000000000000000000000000000cd44450
000c111c0000c111c0c1111cccc1111c0c111c000c111c0c1111cccc1111c000000000000000000000000000000000000000000000000000000000000e455440
000c111c0000c111c0c1111111111cc00c111c000c111c0c111111111111c0000000000000000000000000000000000000000000000000000000000004511540
000c111c0000c111c0c111111111c0000c111c000c111c0c11111111111c0000000000000000000000000000000000000000000000000000000000000f5015f0
000c111c0000c111c0c111111111c0000c111c000c111c0c1111111111c00000000000000000000000000000000000000000000000000000000000000ff55ff0
000c111c0000c111c0c1111c1111c0000c111c000c111c0c1111cccccc000000000000000000000000000000000000000000000000000000000000000ffffff0
000c111c0000c111c0c111c0c1111c000c111c000c111c0c111c0000000000000000000000000000000000000000000000000000000000000000000000000000
000c1111cccc1111c0c111c0c11111c00c1111ccc1111c0c111c0000000000000055555000000000000005555000000000000000000000000000000000000000
000c11111111111c00c111c00cc1111c00c111111111c00c111c0000000000000500000500000000000050005000055500000000000000000000000000000000
000c1111111111c000c111c0000c111c000c1111111c000c111c000000000000500a0a0050000000000500a05000500050000000000000000000000000000000
000c111111111c0000c111c0000c111c0000c11111c0000c111c000000000000000000000500000000500000500500a005000005000000000000000000000000
0000ccccccccc000000ccc000000ccc000000ccccc000000ccc00000000000000a000a0a05000000050000a05050000000500005000000000000000000000000
000000000000000000000000000000000000000000000000000000000000000000000000050000005000000055000000a0055555000000000000000000000000
00000000000000000000000000000000000000000000000000000000000000000a00000a0555555550a0a0005000000000050000000000000000000000000000
00000000000000000000000000000000000000000000000000000000000000000000000000000000500000005000a0a00005000a000000000000000000000000
0000000000000000000000000000000000000000000000000000000000000000000a00000000a0a0500000a05000000000050000000000000000000000000000
00000000000000000000000000000000000000000000000000000000000000000000000000000000500000005000a000a0050a00000000000000000000000000
00000000000000000000000000000000000000000000000000000000000000000a00000a00a0a0005000a0005000000000050000000000000000000000000000
000000000000000000000000000000000000000000000000000000000000000000000000000000005000000050a0a0000005000a000000000000000000000000
0000000000000000000000000000000000000000000000000000000000000000000a0000000000a050a000a05000000000050000000000000000000000000000
0000000000000000000000000000000000000000000000000000000000000000000000000000000050000000500000a0a0050a00000000000000000000000000
00000000000000000000000000000000000000000000000000000000000000000a0a0a0000a000a050a0a0a05000000000050000000000000000000000000000
00000000000000000000000000000000000000000000000000000000000000000000000000000000000000000000000000000000000000000000000000000000
00000000000000000000000000000000000000000000000000000000000000000000000000000000000000000000000000000000000000000000000000000000
00000000000000000000000000000000000000000000000000000000000000000000000000000000000000000000000000000000000000000000000000000000
00000000000000000000000000000000000000000000000000000000000000000000000000000000000000000000000000000000000000000000000000000000
00000000000000000000000000000000000000000000000000000000000000000000000000000000000000000000000000000000000000000000000000000000
00000000000000000000000000000000000000000000000000000000000000000000000000000000000000000000000000000000000000000000000000000000
00000000000000000000000000000000000000000000000000000000000000000000000000000000000000000000000000000000000000000000000000000000
00000000000000000000000000000000000000000000000000000000000000000000000000000000000000000000000000000000000000000000000000000000
00000000000000000000000000000000000000000000000000000000000000000000000000000000000000000000000000000000000000000000000000000000
00000000000000000000000000000000000000000000000000000000000000000000000000000000000000000000000000000000000000000000000000000000
00000000000000000000000000000000000000000000000000000000000000000000000000000000000000000000000000000000000000000000000000000000
00000000000000000000000000000000000000000000000000000000000000000000000000000000000000000000000000000000000000000000000000000000
00000000000000000000000000000000000000000000000000000000000000000000000000000000000000000000000000000000000000000000000000000000
00000000000000000000000000000000000000000000000000000000000000000000000000000000000000000000000000000000000000000000000000000000
00000000000000000000000000000000000000000000000000000000000000000000000000000000000000000000000000000000000000000000000000000000
00000000000000000000000000000000000000000000000000000000000000000000000000000000000000000000000000000000000000000000000000000000
00000000000000000000000000000000000000000000000000000000000000000000000000000000000000000000000000000000000000000000000000000000
30303030300000000000000000000000000000000000000000000000000000000000000000000000000000000000000000000000000000000000000000000000
30303030300000000000000000000000000000000000000000000000000000000000000000000000000000000000000000000000000000000000000000000000
33333333303000000000000000000000000000000000000000000000000000000000000000000000000000000000000000000000000000000000000000000000
b3b33b33333cccccccccccccccccccccc6cccccccccccccccccccccc000000000000000000000000000000000000000000000000000000000000000000000000
3333333b3b3cccccccccccccccc7ccccccccc6ccccc6cc7ccccccccc000000000000000000000000000000000000000000000000000000000000000000000000
333b3333333ccccccccccccccccccccccccccccccccccccccccccccc000000000000000000000000000000000000000000000000000000000000000000000000
3b3333b33b3cccccccccccccccccc7cccc6cccccc7cccccccccccccc000000000000000000000000000000000000000000000000000000000000000000000000
33333333333cccccccccccccc7ccccccccccccccccccc6cccccccccc000000000000000000000000000000000000000000000000000000000000000000000000
44444444444ccccccccccccc000000000000000000000000cccccccc000000000000000000000000000000000000000000000000000000000000000000000000
444444445444cccccccccccc000000000000000000000000cccccccc000000000000000000000000000000000000000000000000000000000000000000000000
4444444444444ccccccccccc000000000000000000000000cccccccc000000000000000000000000000000000000000000000000000000000000000000000000
54444444445444cccccccccc000000000000000000000000cccccccc000000000000000000000000000000000000000000000000000000000000000000000000
4444544444444444cccccccc0000000000000000000000004ccccccc000000000000000000000000000000000000000000000000000000000000000000000000
4444444444454444cccccccc00000000000000000000000044cccccc000000000000000000000000000000000000000000000000000000000000000000000000
4444444544444544cccccccc00000000000000000000000044444544000000000000000000000000000000000000000000000000000000000000000000000000
44444444444444444444444400000000000000000000000044444444000000000000000000000000000000000000000000000000000000000000000000000000
45444444444444444454445400000000000000000000000044444444000000000000000000000000000000000000000000000000000000000000000000000000
44444444454444444444444400000000000000000000000045444444000000000000000000000000000000000000000000000000000000000000000000000000
44444544444444444444544400000000000000000000000044444444000000000000000000000000000000000000000000000000000000000000000000000000
44444444444444454444444400000000000000000000000044444445000000000000000000000000000000000000000000000000000000000000000000000000
44444444444544444444444400000000000000000000000044454444000000000000000000000000000000000000000000000000000000000000000000000000
54444444444444444544445400000000000000000000000044444444000000000000000000000000000000000000000000000000000000000000000000000000
44444454444444444445444400000000000000000000000044444444000000000000000000000000000000000000000000000000000000000000000000000000
45444444454445444444444400000000000000000000000045444544000000000000000000000000000000000000000000000000000000000000000000000000
__map__
0000000000000000000000000000000000000000000000000000000000000000000000000000000000000000000000000000000000000000000000000000000000000000000000000000000000000000000000000000000000000000000000000000000000000000000000000000000000000000000000000000000000000000
0000000000000000000000000000000000000000000000000000000000000000000000000000000000000000000000000000000000000000000000000000000000000000000000000000000000000000000000000000000000000000000000000000000000000000000000000000000000000000000000000000000000000000
0000000000000000000000000000000000000000000000000000000000000000000000000000000000000000000000000000000000000000000000000000000000000000000000000000000000000000000000000000000000000000000000000000000000000000000000000000000000000000000000000000000000000000
0000000000000000000000000000000000000000000000000000000000000000000000000000000000000000000000000000000000000000000000000000000000000000000000000000000000000000000000000000000000000000000000000000000000000000000000000000000000000000000000000000000000000000
0000000000404142434445464700000000000000000000000000000000000000000000000000000000000000000000000000000000000000000000000000000000000000000000000000000000000000000000000000000000000000000000000000000000000000000000000000000000000000000000000000000000000000
0000000000505152535455565700000000000000000000000000000000000000000000000000000000000000000000000000000000000000000000000000000000000000000000000000000000000000000000000000000000000000000000000000000000000000000000000000000000000000000000000000000000000000
0000000000606162636465666700000000000000000000000000000000000000000000000000000000000000000000000000000000000000000000000000000000000000000000000000000000000000000000000000000000000000000000000000000000000000000000000000000000000000000000000000000000000000
0000000000707172737475767700000000000000000000000000000000000000000000000000000000000000000000000000000000000000000000000000000000000000000000000000000000000000000000000000000000000000000000000000000000000000000000000000000000000000000000000000000000000000
0000000000808182838485868700000000000000000000000000000000000000000000000000000000000000000000000000000000000000000000000000000000000000000000000000000000000000000000000000000000000000000000000000000000000000000000000000000000000000000000000000000000000000
0000000000909090939495969700000000000000000000000000000000000000000000000000000000000000000000000000000000000000000000000000000000000000000000000000000000000000000000000000000000000000000000000000000000000000000000000000000000000000000000000000000000000000
0000000000909090a3a4a5a6a700000000000000000000000000000000000000000000000000000000000000000000000000000000000000000000000000000000000000000000000000000000000000000000000000000000000000000000000000000000000000000000000000000000000000000000000000000000000000
0000000000909090b3b4b5b6b700000000000000000000000000000000000000000000000000000000000000000000000000000000000000000000000000000000000000000000000000000000000000000000000000000000000000000000000000000000000000000000000000000000000000000000000000000000000000
